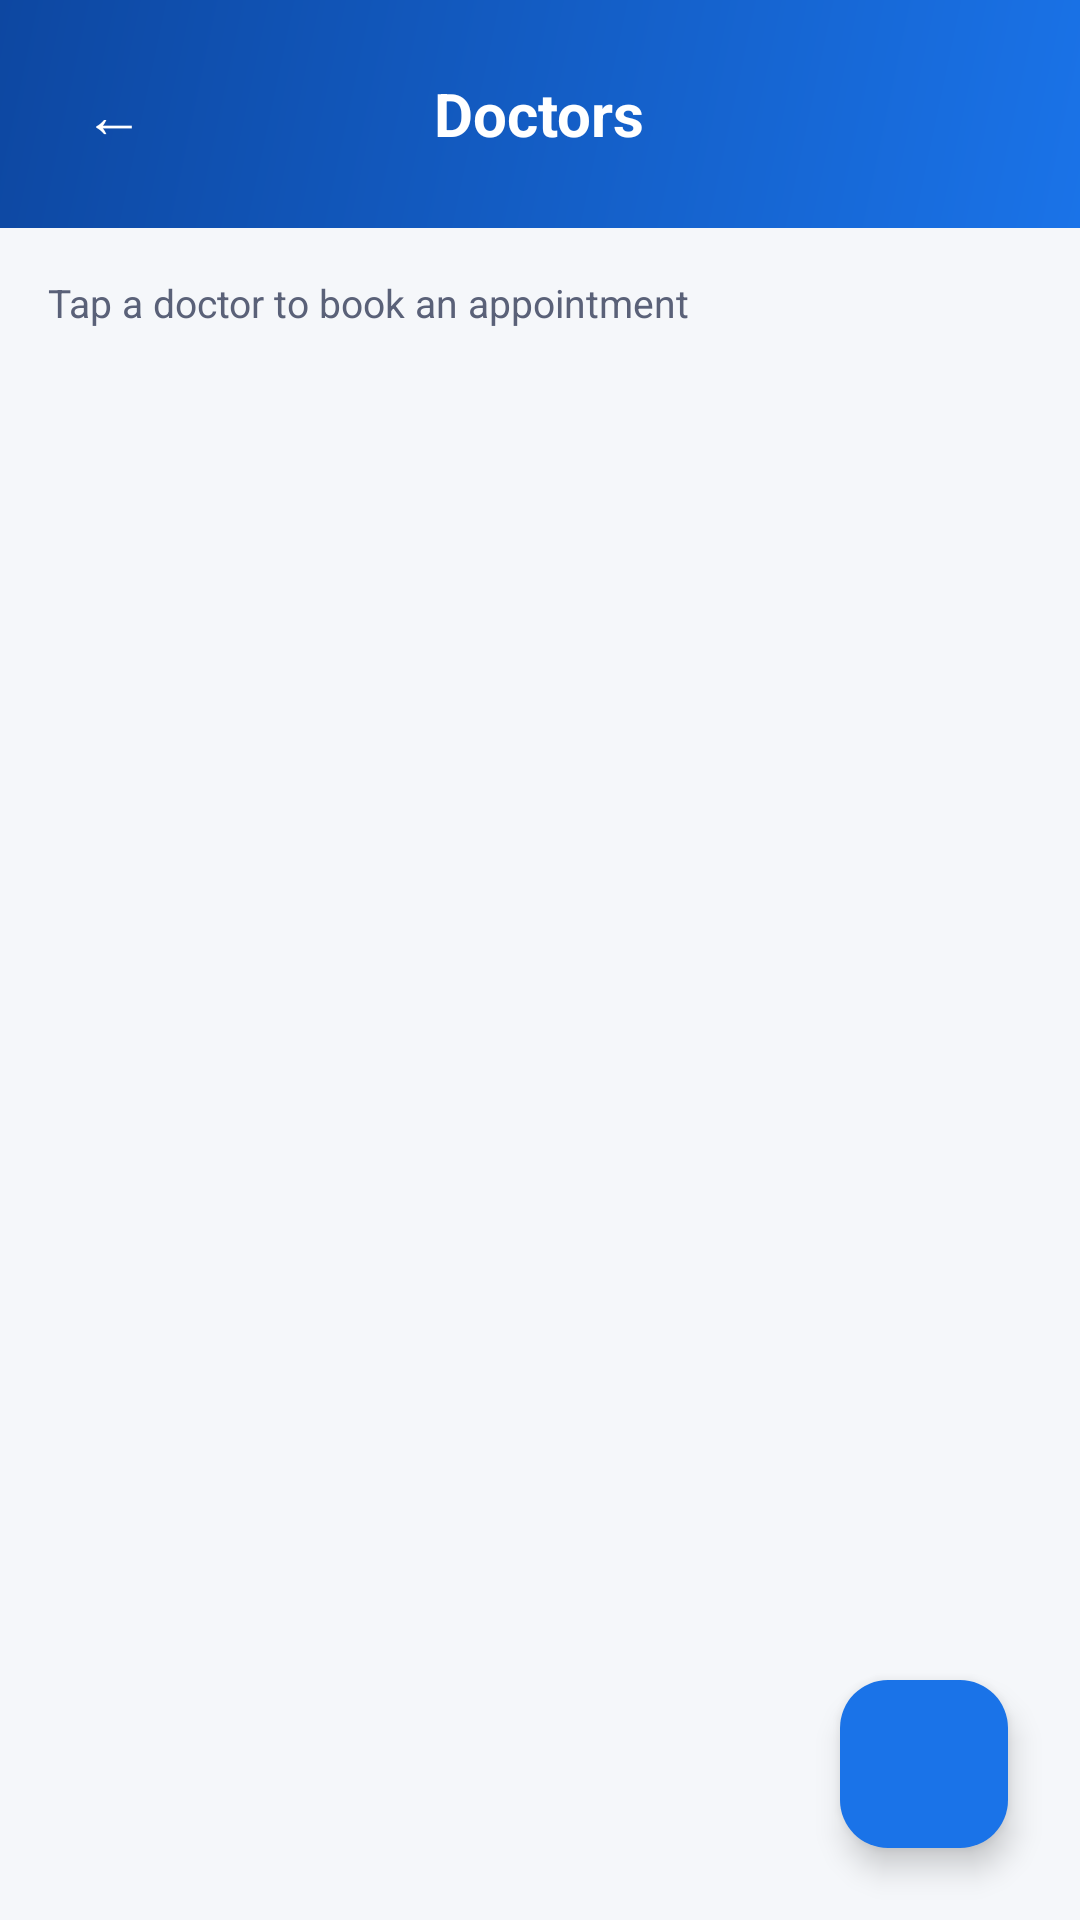

The Android layout XML behind this screen, and the referenced resources:
<!-- AndroidManifest.xml: application theme Theme.HealthCare -->
<!-- res/layout/activity_doctor_details.xml -->
<?xml version="1.0" encoding="utf-8"?>
<RelativeLayout
    xmlns:android="http://schemas.android.com/apk/res/android"
    xmlns:app="http://schemas.android.com/apk/res-auto"
    xmlns:tools="http://schemas.android.com/tools"
    android:layout_width="match_parent"
    android:layout_height="match_parent"
    android:background="@color/background"
    tools:context=".DoctorDetailsActivity">

    
    <RelativeLayout
        android:id="@+id/toolbar"
        android:layout_width="match_parent"
        android:layout_height="wrap_content"
        android:layout_alignParentTop="true"
        android:background="@drawable/bg_gradient_primary"
        android:padding="20dp">

        <Button
            android:id="@+id/backbtn"
            android:layout_width="36dp"
            android:layout_height="36dp"
            android:layout_centerVertical="true"
            android:background="@android:color/transparent"
            android:text="←"
            android:textColor="#FFFFFF"
            android:textSize="20sp" />

        <TextView
            android:id="@+id/FDTitleName"
            android:layout_width="wrap_content"
            android:layout_height="wrap_content"
            android:layout_centerInParent="true"
            android:text="Doctors"
            android:textColor="#FFFFFF"
            android:textSize="20sp"
            android:textStyle="bold" />
    </RelativeLayout>

    <TextView
        android:id="@+id/tvInstruction"
        android:layout_width="wrap_content"
        android:layout_height="wrap_content"
        android:layout_below="@id/toolbar"
        android:text="Tap a doctor to book an appointment"
        android:textColor="@color/text_secondary"
        android:textSize="13sp"
        android:layout_margin="16dp" />

    <androidx.recyclerview.widget.RecyclerView
        android:id="@+id/recycleView"
        android:layout_width="match_parent"
        android:layout_height="match_parent"
        android:layout_below="@id/tvInstruction"
        android:padding="12dp"
        android:clipToPadding="false" />

    <com.google.android.material.floatingactionbutton.FloatingActionButton
        android:id="@+id/fabAddCustomDoctor"
        android:layout_width="wrap_content"
        android:layout_height="wrap_content"
        android:layout_alignParentBottom="true"
        android:layout_alignParentEnd="true"
        android:layout_margin="24dp"
        android:src="@drawable/baseline_add_24"
        app:tint="#FFFFFF"
        android:backgroundTint="@color/primary"
        android:contentDescription="Add Custom Doctor" />
</RelativeLayout>
<!-- resources referenced by this layout -->
<resources>
  <color name="background">#F5F7FA</color>
  <color name="primary">#1A73E8</color>
  <color name="text_secondary">#5A6178</color>
  <!-- drawable bg_gradient_primary (drawable) -->
  <?xml version="1.0" encoding="utf-8"?>
  <shape xmlns:android="http://schemas.android.com/apk/res/android"
      android:shape="rectangle">
      <gradient
          android:angle="135"
          android:startColor="#1A73E8"
          android:endColor="#0D47A1"
          android:type="linear" />
  </shape>
  <style name="Theme.HealthCare" parent="Base.Theme.HealthCare" />
  <style name="Base.Theme.HealthCare" parent="Theme.Material3.DayNight.NoActionBar">
          
          <item name="colorPrimary">@color/primary</item>
          <item name="colorPrimaryVariant">@color/primary_dark</item>
          <item name="colorOnPrimary">@color/text_on_primary</item>
          
          <item name="colorSecondary">@color/secondary</item>
          <item name="colorSecondaryVariant">@color/secondary_dark</item>
          <item name="colorOnSecondary">@color/text_on_primary</item>
          
          <item name="android:colorBackground">@color/background</item>
          <item name="colorSurface">@color/surface</item>
          
          <item name="android:statusBarColor">@color/primary_dark</item>
          <item name="android:navigationBarColor">@color/primary_dark</item>
          
          <item name="colorError">@color/error</item>
      </style>
  <color name="primary_dark">#0D47A1</color>
  <color name="text_on_primary">#FFFFFF</color>
  <color name="secondary">#00BFA5</color>
  <color name="secondary_dark">#00897B</color>
  <color name="surface">#FFFFFF</color>
  <color name="error">#E53935</color>
</resources>
